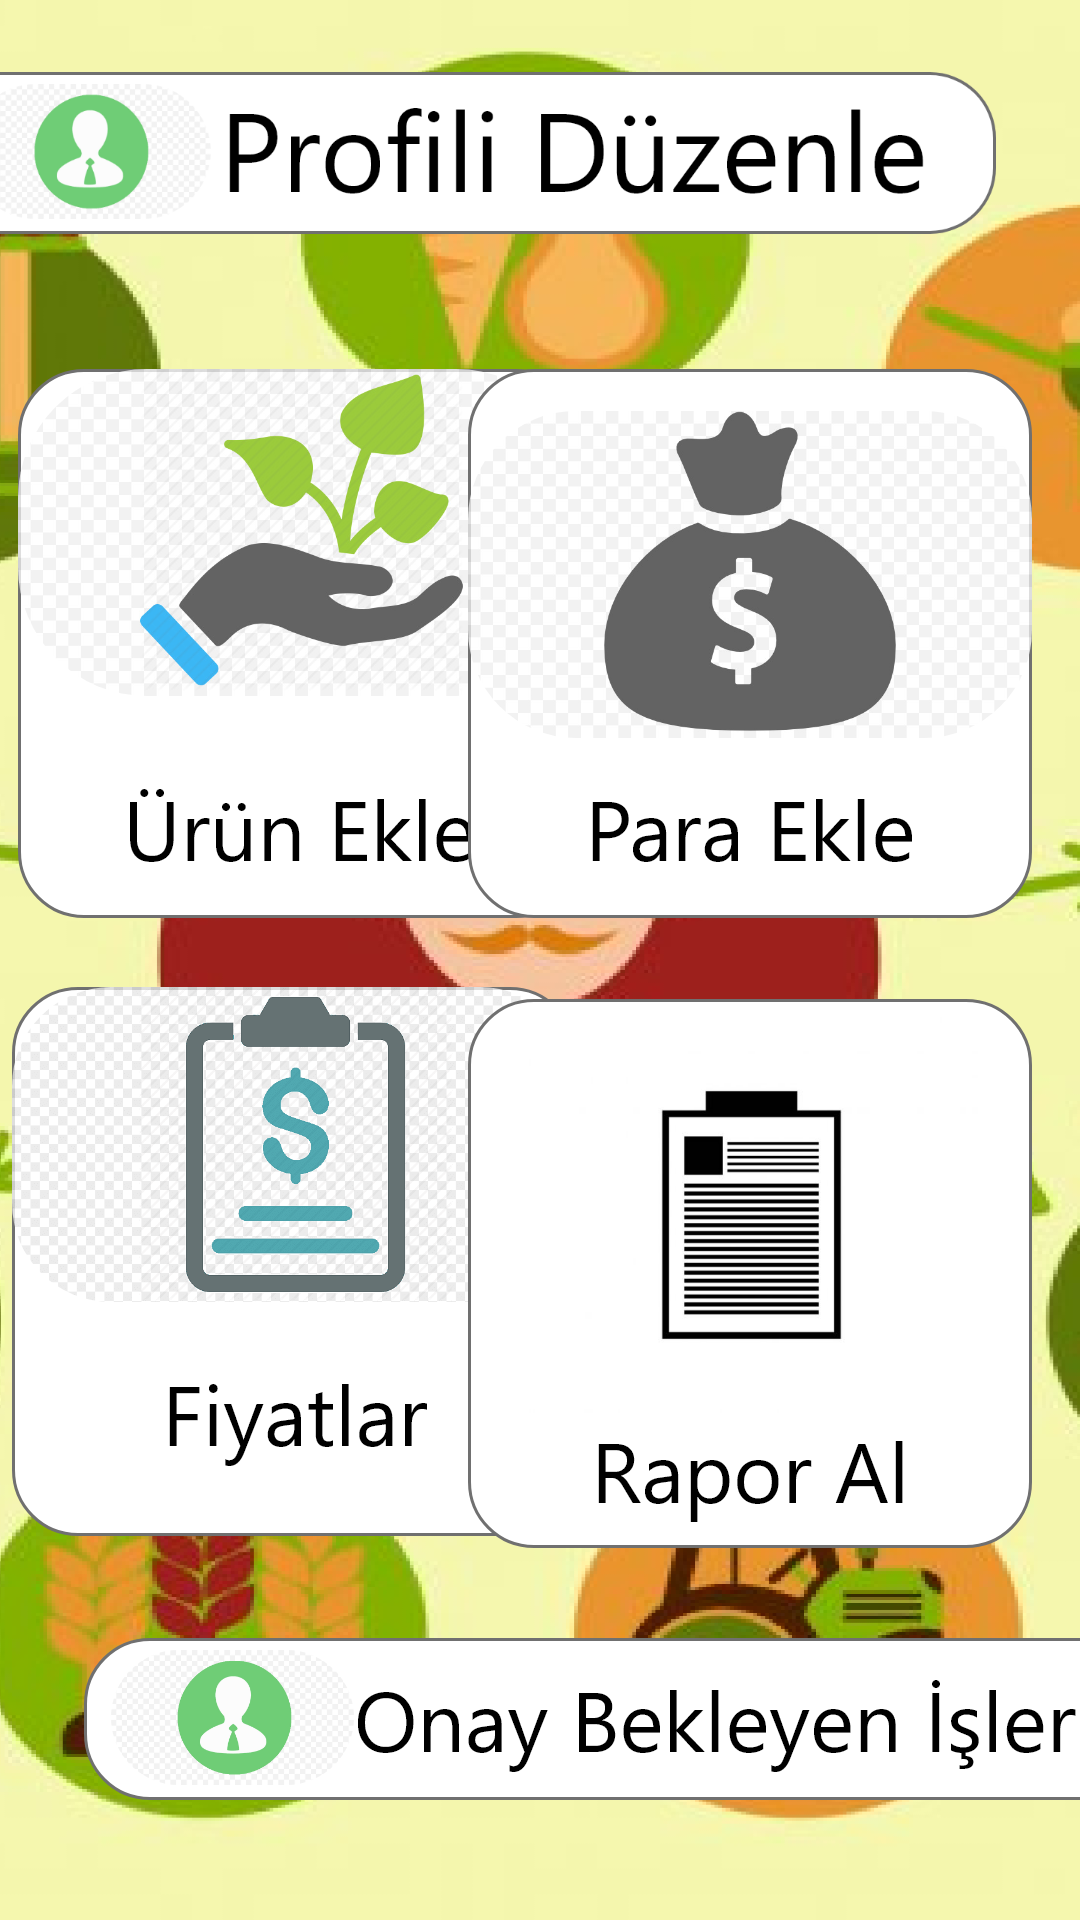

Write the Android layout XML for this screen, with the resource values it uses.
<!-- AndroidManifest.xml: application theme Theme.Yazilimyapimi -->
<!-- res/layout/activity_anasayfa.xml -->
<?xml version="1.0" encoding="utf-8"?>
<androidx.constraintlayout.widget.ConstraintLayout xmlns:android="http://schemas.android.com/apk/res/android"
    xmlns:app="http://schemas.android.com/apk/res-auto"
    xmlns:tools="http://schemas.android.com/tools"
    android:layout_width="match_parent"
    android:layout_height="match_parent"
    android:background="@drawable/kullanici_girii"
    tools:context=".anasayfa">


    <ImageView
        android:id="@+id/urunekle_imageview"
        android:layout_width="wrap_content"
        android:layout_height="wrap_content"
        android:layout_marginStart="6dp"
        android:layout_marginBottom="23dp"
        android:onClick="uruneklesayfasi"
        app:layout_constraintBottom_toTopOf="@+id/fiyat_imageview"
        app:layout_constraintStart_toStartOf="parent"
        app:srcCompat="@drawable/group_6" />

    <ImageView
        android:id="@+id/paraekle_imageview"
        android:layout_width="wrap_content"
        android:layout_height="wrap_content"
        android:layout_marginEnd="16dp"
        android:onClick="paraeklesayfasi"
        app:layout_constraintEnd_toEndOf="parent"
        app:layout_constraintTop_toTopOf="@+id/urunekle_imageview"
        app:srcCompat="@drawable/group_7" />

    <ImageView
        android:id="@+id/fiyat_imageview"
        android:layout_width="wrap_content"
        android:layout_height="wrap_content"
        android:layout_marginStart="4dp"
        android:layout_marginBottom="128dp"
        android:onClick="fiyatlarsayfasi"
        app:layout_constraintBottom_toBottomOf="parent"
        app:layout_constraintStart_toStartOf="parent"
        app:srcCompat="@drawable/group_8" />

    <ImageView
        android:id="@+id/onay_imageview"
        android:layout_width="wrap_content"
        android:layout_height="wrap_content"
        android:layout_marginStart="28dp"
        android:layout_marginBottom="40dp"
        android:onClick="onayislemlerisayfasi"
        app:layout_constraintBottom_toBottomOf="parent"
        app:layout_constraintStart_toStartOf="parent"
        app:srcCompat="@drawable/group_13" />

    <ImageView
        android:id="@+id/profilimiduzenle_imageview"
        android:layout_width="wrap_content"
        android:layout_height="wrap_content"
        android:layout_marginTop="24dp"
        android:layout_marginEnd="28dp"
        android:onClick="profilsayfasi"
        app:layout_constraintEnd_toEndOf="parent"
        app:layout_constraintTop_toTopOf="parent"
        app:srcCompat="@drawable/profilimiduzenle" />

    <ImageView
        android:id="@+id/raporal_imageview"
        android:layout_width="wrap_content"
        android:layout_height="wrap_content"
        android:layout_marginTop="4dp"
        android:layout_marginEnd="16dp"
        android:onClick="raporalsayfasi"
        app:layout_constraintEnd_toEndOf="parent"
        app:layout_constraintTop_toTopOf="@+id/fiyat_imageview"
        app:srcCompat="@drawable/raporal" />

    <ImageView
        android:id="@+id/cikis_imageview"
        android:layout_width="173dp"
        android:layout_height="0dp"
        android:layout_marginStart="28dp"
        android:layout_marginTop="3dp"
        android:layout_marginBottom="3dp"
        android:onClick="cikissayfasi"
        app:layout_constraintBottom_toBottomOf="@+id/almakistenilenler_imageview"
        app:layout_constraintStart_toStartOf="parent"
        app:layout_constraintTop_toTopOf="@+id/almakistenilenler_imageview"
        app:srcCompat="@drawable/cikisyeni" />

    <ImageView
        android:id="@+id/almakistenilenler_imageview"
        android:layout_width="0dp"
        android:layout_height="59dp"
        android:layout_marginStart="32dp"
        android:layout_marginTop="26dp"
        android:layout_marginEnd="29dp"
        android:layout_marginBottom="21dp"
        android:onClick="almakistenilenlersayfasi"
        app:layout_constraintBottom_toTopOf="@+id/paraekle_imageview"
        app:layout_constraintEnd_toEndOf="parent"
        app:layout_constraintHorizontal_bias="0.0"
        app:layout_constraintStart_toStartOf="@+id/paraekle_imageview"
        app:layout_constraintTop_toBottomOf="@+id/profilimiduzenle_imageview"
        app:layout_constraintVertical_bias="0.333"
        app:srcCompat="@drawable/satnalinanlar" />
</androidx.constraintlayout.widget.ConstraintLayout>
<!-- resources referenced by this layout -->
<resources>
  <!-- drawable cikisyeni: png bitmap (drawable-hdpi, 11376 bytes) -->
  <!-- drawable group_13: png bitmap (drawable-hdpi, 12207 bytes) -->
  <!-- drawable group_6: png bitmap (drawable-hdpi, 35022 bytes) -->
  <!-- drawable group_7: png bitmap (drawable-hdpi, 17282 bytes) -->
  <!-- drawable group_8: png bitmap (drawable-hdpi, 39406 bytes) -->
  <!-- drawable kullanici_girii: png bitmap (drawable-hdpi, 302098 bytes) -->
  <!-- drawable profilimiduzenle: png bitmap (drawable-ldpi, 5695 bytes) -->
  <!-- drawable raporal: png bitmap (drawable-hdpi, 11431 bytes) -->
  <!-- drawable satnalinanlar: png bitmap (drawable-hdpi, 13220 bytes) -->
  <style name="Theme.Yazilimyapimi" parent="Theme.MaterialComponents.DayNight.NoActionBar.Bridge">
          
          <item name="colorPrimary">@color/purple_500</item>
          <item name="colorPrimaryVariant">@color/purple_700</item>
          <item name="colorOnPrimary">@color/white</item>
          
          <item name="colorSecondary">@color/teal_200</item>
          <item name="colorSecondaryVariant">@color/teal_700</item>
          <item name="colorOnSecondary">@color/black</item>
          
          <item name="android:statusBarColor" tools:targetApi="l">?attr/colorPrimaryVariant</item>
          
      </style>
  <!-- not gathered from this repository: default colours our renderer supplied (Android Studio template values) -->
  <color name="purple_500">#FF6200EE</color>
  <color name="purple_700">#FF3700B3</color>
  <color name="teal_200">#FF03DAC5</color>
  <color name="teal_700">#FF018786</color>
  <color name="black">#FF000000</color>
  <color name="white">#FFFFFFFF</color>
</resources>
